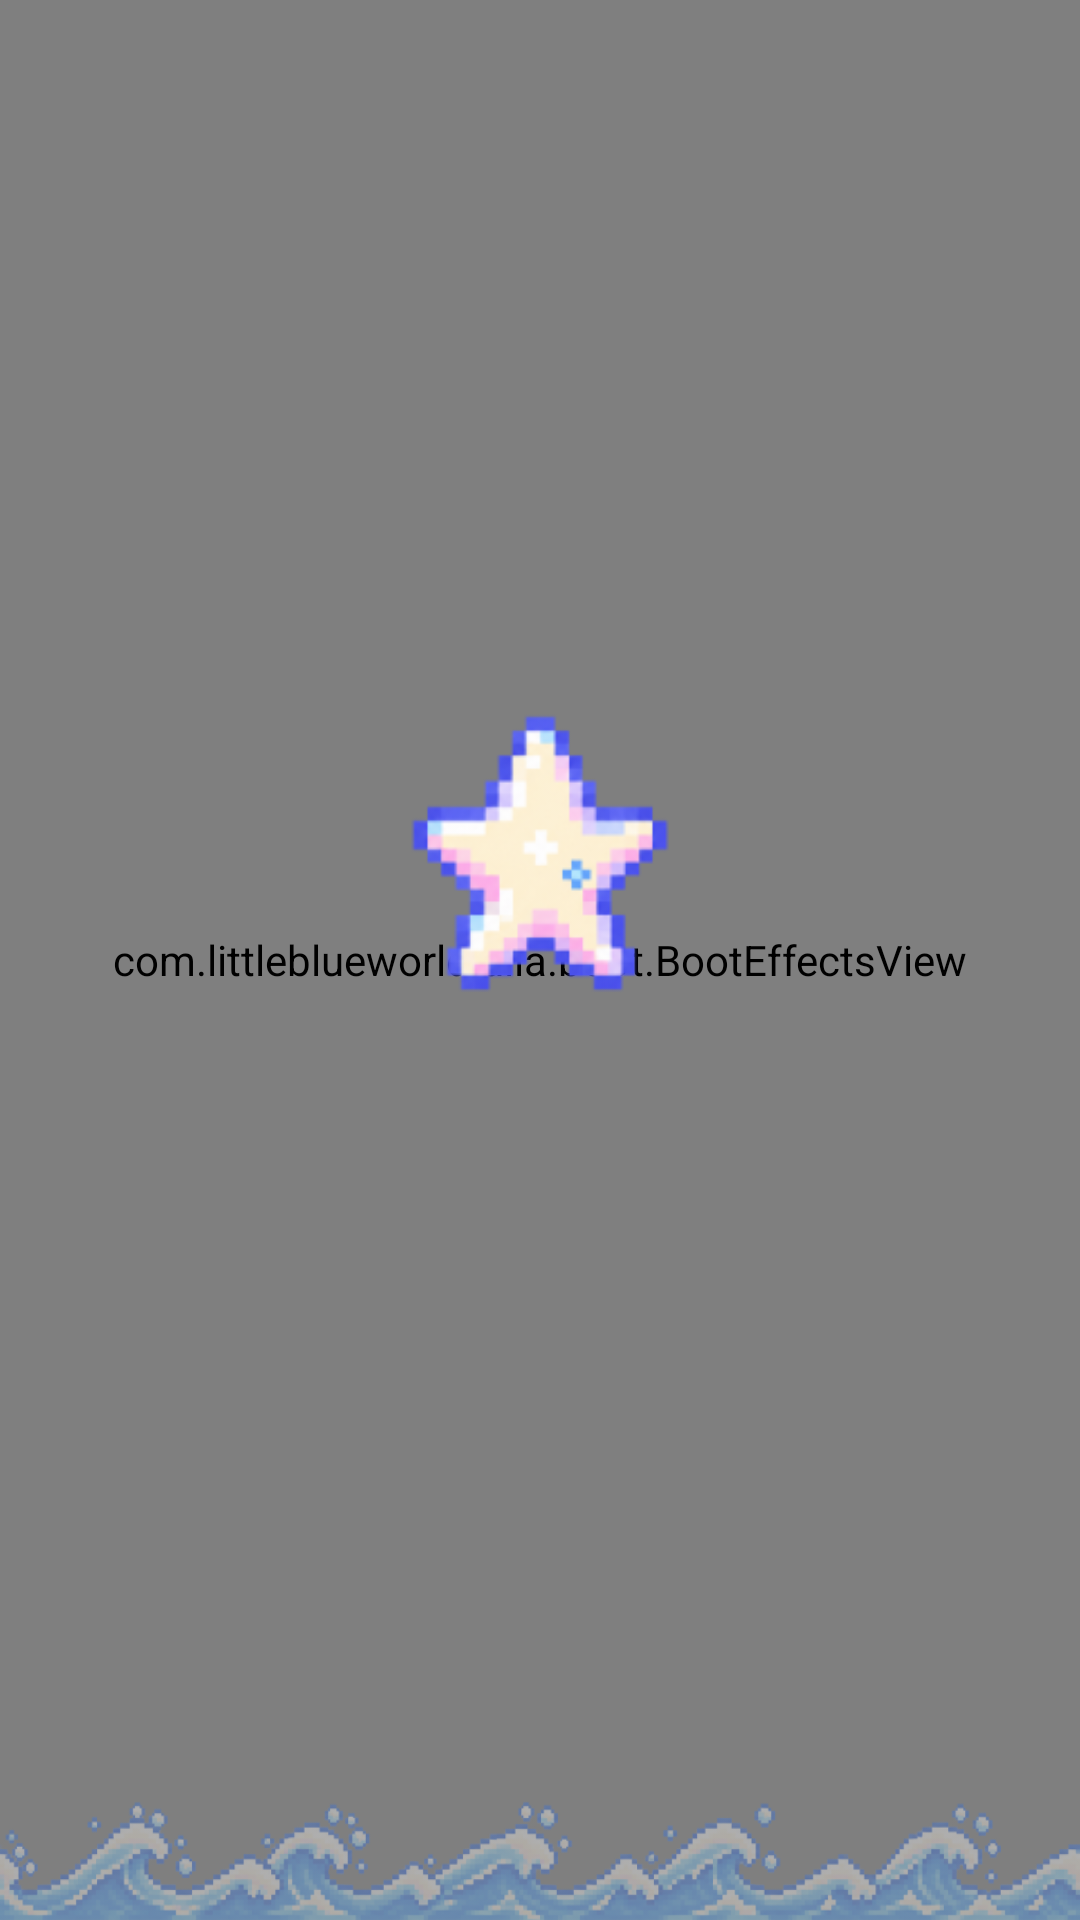

Reconstruct the res/layout file that produces this screen, plus the resources it refers to.
<!-- AndroidManifest.xml: application theme Theme.LittleBlueWorld -->
<!-- res/layout/screen_boot.xml -->
<?xml version="1.0" encoding="utf-8"?>
<FrameLayout xmlns:android="http://schemas.android.com/apk/res/android"
    android:layout_width="match_parent"
    android:layout_height="match_parent">

    <com.littleblueworld.alia.boot.BootEffectsView
        android:id="@+id/boot_effects"
        android:layout_width="match_parent"
        android:layout_height="match_parent"
        android:importantForAccessibility="no" />

    <ImageView
        android:id="@+id/wave_strip"
        android:layout_width="match_parent"
        android:layout_height="44dp"
        android:layout_gravity="bottom"
        android:alpha="0.38"
        android:contentDescription="@null"
        android:scaleType="fitXY"
        android:src="@drawable/wave_strip" />

    <LinearLayout
        android:layout_width="match_parent"
        android:layout_height="wrap_content"
        android:layout_gravity="center"
        android:gravity="center_horizontal"
        android:orientation="vertical"
        android:paddingHorizontal="32dp">

        <ImageView
            android:id="@+id/loading_star"
            android:layout_width="96dp"
            android:layout_height="96dp"
            android:contentDescription="@string/boot_loading_star_description"
            android:scaleType="fitCenter"
            android:src="@drawable/loading_star" />

        <TextView
            android:id="@+id/loading_line"
            android:layout_width="match_parent"
            android:layout_height="48dp"
            android:layout_marginTop="24dp"
            android:accessibilityLiveRegion="polite"
            android:fontFamily="monospace"
            android:gravity="center"
            android:includeFontPadding="false"
            android:letterSpacing="0.02"
            android:maxLines="2"
            android:textColor="@color/cream_white"
            android:textSize="15sp" />
    </LinearLayout>

</FrameLayout>
<!-- resources referenced by this layout -->
<resources>
  <color name="cream_white">#FFF9FD</color>
  <!-- drawable loading_star: webp bitmap (drawable-nodpi, 11128 bytes) -->
  <!-- drawable wave_strip: webp bitmap (drawable-nodpi, 101448 bytes) -->
  <string name="boot_loading_star_description">A little star waking up the world</string>
  <style name="Theme.LittleBlueWorld" parent="android:style/Theme.Material.Light.NoActionBar">
          <item name="android:windowActionModeOverlay">true</item>
          <item name="android:windowNoTitle">true</item>
          <item name="android:windowBackground">@null</item>
          <item name="android:statusBarColor">@color/deep_navy</item>
          <item name="android:navigationBarColor">@color/deep_navy</item>
          <item name="android:windowLightStatusBar">false</item>
          <item name="android:colorAccent">@color/deep_ocean</item>
          <item name="android:windowContentTransitions">false</item>
      </style>
  <color name="deep_navy">#17325B</color>
  <color name="deep_ocean">#2779B8</color>
</resources>
